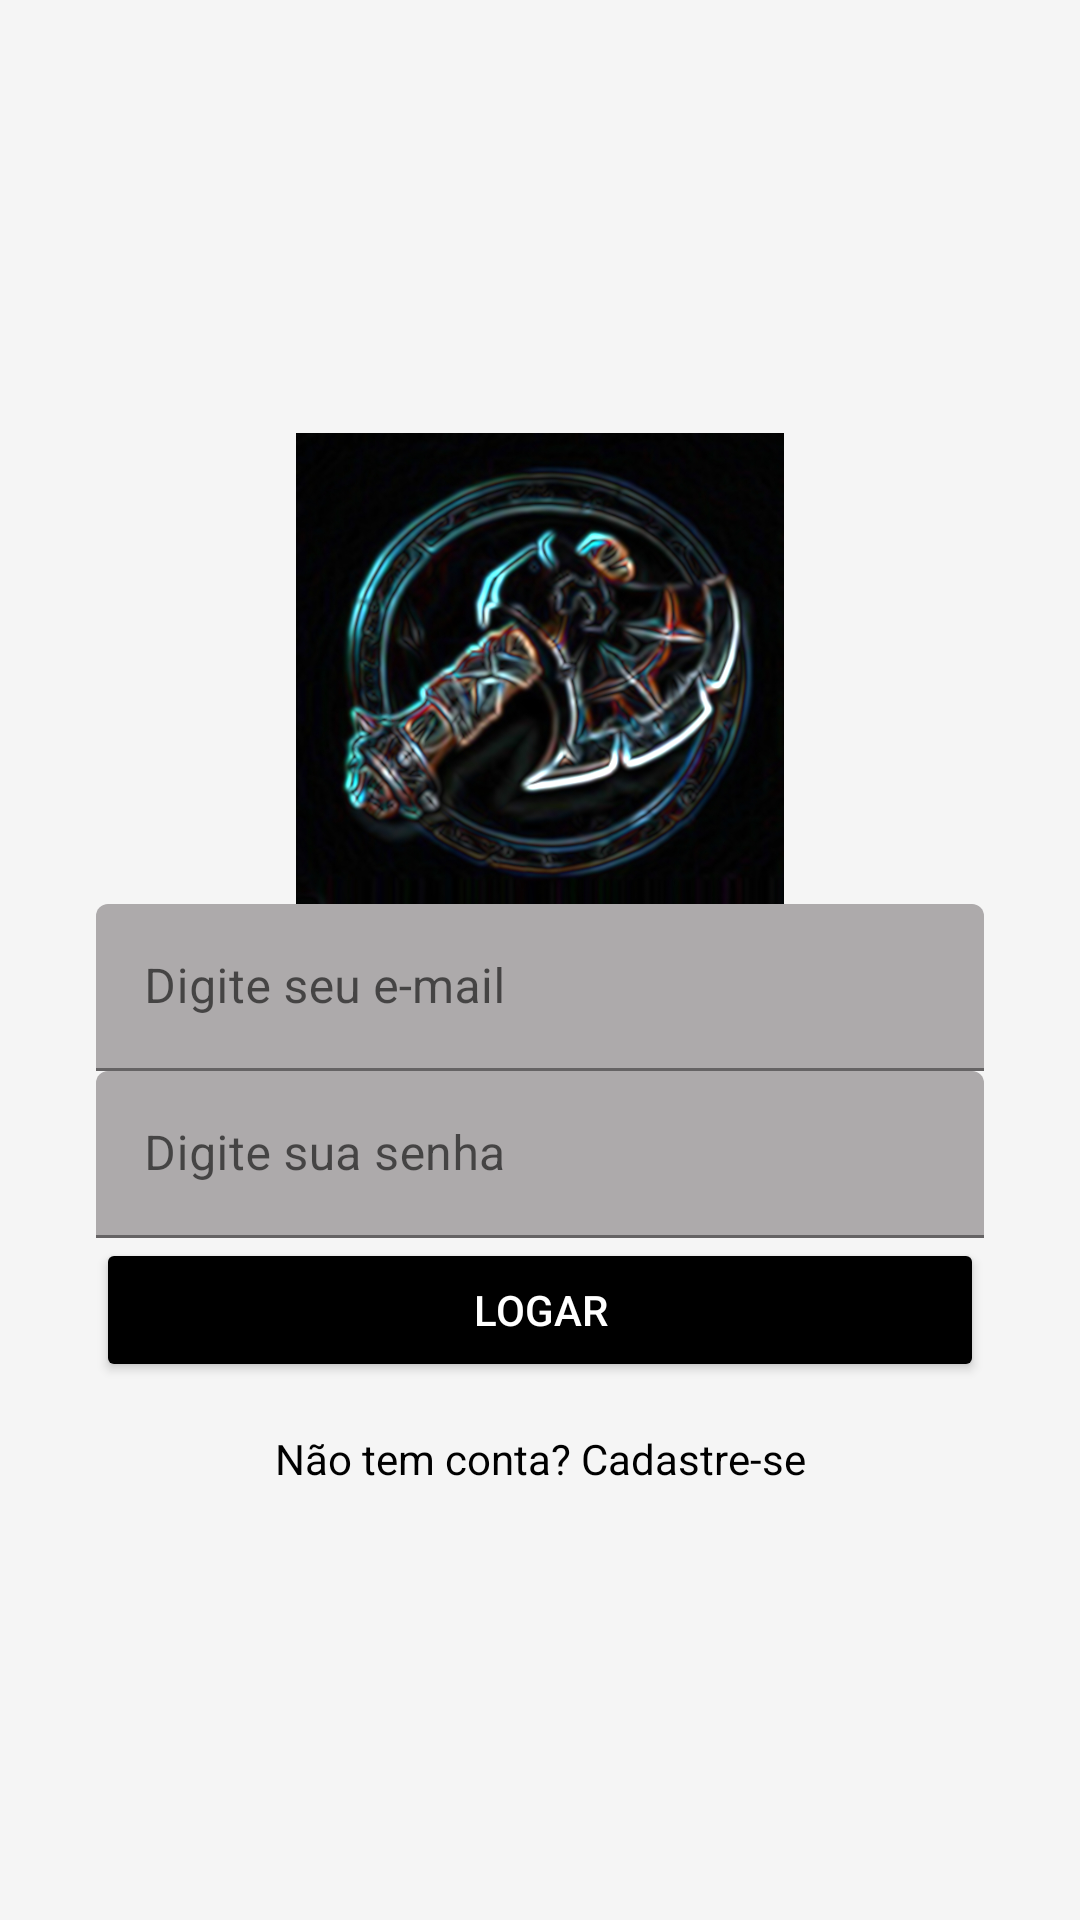

This screen was rendered from an Android layout file. Write that file and the resources it references.
<!-- AndroidManifest.xml: application theme Theme.RPGrinding -->
<!-- res/layout/activity_login.xml -->
<?xml version="1.0" encoding="utf-8"?>
<androidx.constraintlayout.widget.ConstraintLayout xmlns:android="http://schemas.android.com/apk/res/android"
    xmlns:app="http://schemas.android.com/apk/res-auto"
    xmlns:tools="http://schemas.android.com/tools"
    android:layout_width="match_parent"
    android:layout_height="match_parent"
    android:background="@color/fundo"
    tools:context=".atividades.LoginActivity">

    <ImageView
        android:id="@+id/imageView"
        android:layout_width="200dp"
        android:layout_height="157dp"
        app:layout_constraintBottom_toTopOf="@+id/textInputLayout"
        app:layout_constraintEnd_toEndOf="parent"
        app:layout_constraintStart_toStartOf="parent"
        app:layout_constraintTop_toTopOf="parent"
        app:layout_constraintVertical_chainStyle="packed"
        app:srcCompat="@drawable/logo" />

    <com.google.android.material.textfield.TextInputLayout
        android:id="@+id/textInputLayout"
        android:layout_width="0dp"
        android:layout_height="wrap_content"
        android:layout_marginStart="32dp"
        android:layout_marginEnd="32dp"
        app:layout_constraintBottom_toTopOf="@+id/textInputLayout2"
        app:layout_constraintEnd_toEndOf="parent"
        app:layout_constraintStart_toStartOf="parent"
        app:layout_constraintTop_toBottomOf="@+id/imageView">

        <com.google.android.material.textfield.TextInputEditText
            android:id="@+id/editLoginEmail"
            android:layout_width="match_parent"
            android:layout_height="wrap_content"
            android:backgroundTint="@color/caixas"
            android:hint="@string/digite_email" />
    </com.google.android.material.textfield.TextInputLayout>

    <com.google.android.material.textfield.TextInputLayout
        android:id="@+id/textInputLayout2"
        android:layout_width="0dp"
        android:layout_height="wrap_content"
        android:layout_marginStart="32dp"
        android:layout_marginEnd="32dp"
        app:layout_constraintBottom_toTopOf="@+id/button"
        app:layout_constraintEnd_toEndOf="parent"
        app:layout_constraintStart_toStartOf="parent"
        app:layout_constraintTop_toBottomOf="@+id/textInputLayout">

        <com.google.android.material.textfield.TextInputEditText
            android:id="@+id/editLoginSenha"
            android:layout_width="match_parent"
            android:layout_height="wrap_content"
            android:backgroundTint="@color/caixas"
            android:hint="@string/digite_senha"
            android:inputType="textPassword" />
    </com.google.android.material.textfield.TextInputLayout>

    <Button
        android:id="@+id/button"
        android:layout_width="0dp"
        android:layout_height="wrap_content"
        android:layout_marginStart="32dp"
        android:layout_marginEnd="32dp"
        android:backgroundTint="@color/black"
        android:hint="@string/botao_logar"
        android:onClick="validarAutenticacaoUsuario"
        android:text="@string/botao_logar"
        android:textColor="@color/white"
        app:layout_constraintBottom_toTopOf="@+id/textView"
        app:layout_constraintEnd_toEndOf="parent"
        app:layout_constraintHorizontal_bias="0.0"
        app:layout_constraintStart_toStartOf="parent"
        app:layout_constraintTop_toBottomOf="@+id/textInputLayout2" />

    <TextView
        android:id="@+id/textView"
        android:layout_width="wrap_content"
        android:layout_height="wrap_content"
        android:layout_marginTop="16dp"
        android:hint="@string/nao_tem_conta"
        android:onClick="abrirTelaCadastro"
        android:text="@string/nao_tem_conta"
        android:textColor="@color/black"
        app:layout_constraintBottom_toBottomOf="parent"
        app:layout_constraintEnd_toEndOf="parent"
        app:layout_constraintStart_toStartOf="parent"
        app:layout_constraintTop_toBottomOf="@+id/button" />

</androidx.constraintlayout.widget.ConstraintLayout>
<!-- resources referenced by this layout -->
<resources>
  <color name="black">#FF000000</color>
  <color name="caixas">#ADAAAB</color>
  <color name="fundo">#F5F5F5F5</color>
  <color name="white">#FFFFFFFF</color>
  <!-- drawable logo: jpg bitmap (drawable, 267462 bytes) -->
  <string name="botao_logar">Logar</string>
  <string name="digite_email">Digite seu e-mail</string>
  <string name="digite_senha">Digite sua senha</string>
  <string name="nao_tem_conta">Não tem conta? Cadastre-se</string>
  <style name="Theme.RPGrinding" parent="Theme.MaterialComponents.Light.NoActionBar">
          
          <item name="colorPrimary">@color/purple_500</item> 
          <item name="colorPrimaryVariant">@color/purple_700</item> 
          <item name="colorOnPrimary">@color/white</item>
          
          <item name="colorSecondary">@color/teal_200</item>
          <item name="colorSecondaryVariant">@color/teal_700</item>
          <item name="colorOnSecondary">@color/white</item>
          
          <item name="android:statusBarColor" tools:targetApi="l">?attr/colorPrimaryVariant</item>
          
      </style>
  <color name="purple_500">#FF6200EE</color>
  <color name="purple_700">#FF3700B3</color>
  <color name="teal_200">#FF03DAC5</color>
  <color name="teal_700">#FF018786</color>
</resources>
